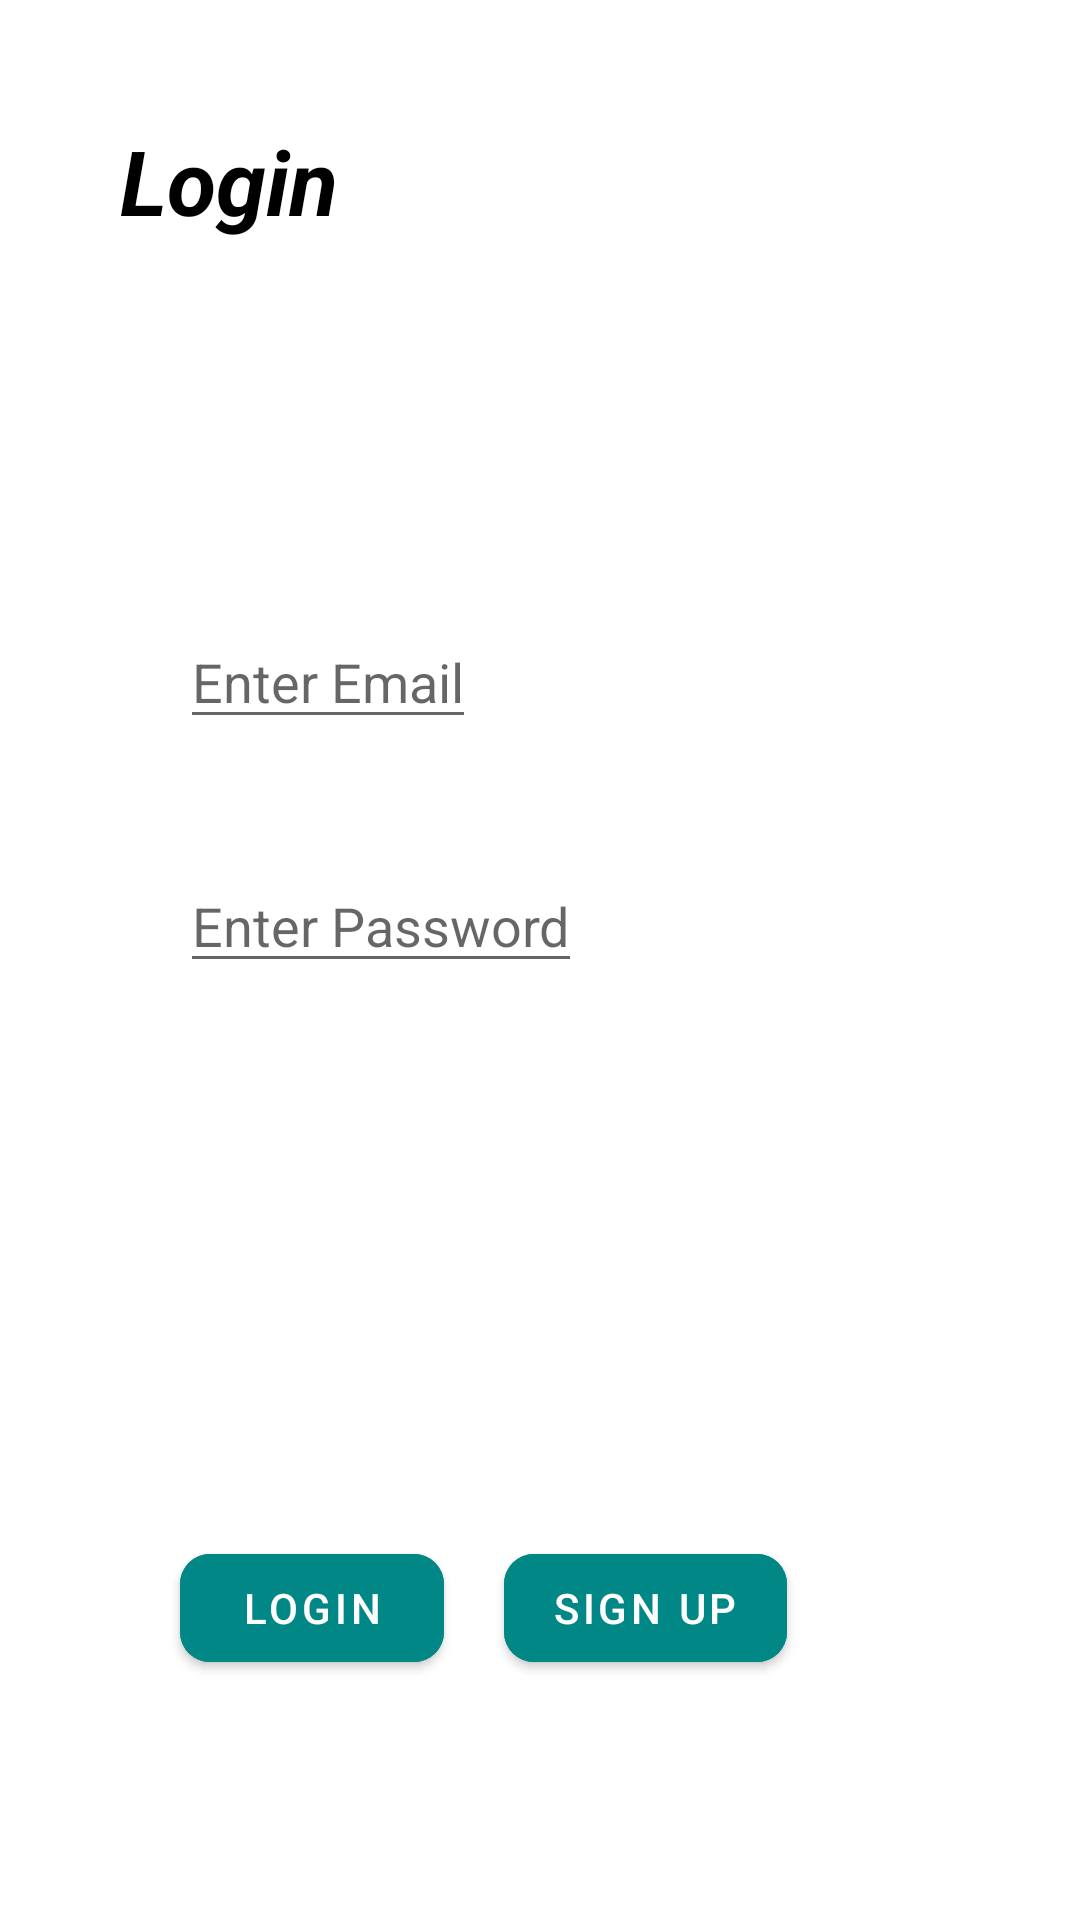

Reconstruct the res/layout file that produces this screen, plus the resources it refers to.
<!-- AndroidManifest.xml: application theme Theme.InOut -->
<!-- res/layout/activity_login.xml -->
<?xml version="1.0" encoding="utf-8"?>
<RelativeLayout xmlns:android="http://schemas.android.com/apk/res/android"
    xmlns:app="http://schemas.android.com/apk/res-auto"
    xmlns:tools="http://schemas.android.com/tools"
    android:layout_width="match_parent"
    android:layout_height="match_parent"
    tools:context=".activities.LoginActivity">

    <LinearLayout
        android:layout_width="match_parent"
        android:layout_height="match_parent"
        android:orientation="vertical"
        android:padding="20dp"
        android:layout_margin="20dp"
        >
        <com.google.android.material.textview.MaterialTextView
            android:layout_width="wrap_content"
            android:layout_height="0dp"
            android:layout_weight="1"
            android:layout_gravity="top"
            android:text="@string/login"
            android:textStyle="italic|bold"
            android:textColor="@color/black"
            android:textSize="30sp"
            />
        <LinearLayout
            android:layout_width="wrap_content"
            android:layout_height="wrap_content"
            android:orientation="vertical"
            android:layout_weight="1"
            android:layout_gravity="top">
        <EditText
            android:id="@+id/login_EDT_username"
            android:layout_width="wrap_content"
            android:layout_height="wrap_content"
            android:hint="@string/enter_email"
            android:layout_margin="20dp"
            />

        <EditText
            android:id="@+id/login_EDT_password"
            android:layout_width="wrap_content"
            android:layout_height="wrap_content"
            android:hint="@string/enter_password"
            android:layout_margin="20dp"
            />
            <com.google.android.material.textview.MaterialTextView
                android:id="@+id/login_LBL_status"
                android:layout_width="wrap_content"
                android:layout_height="wrap_content"
                />
        </LinearLayout>
        <LinearLayout
            android:layout_width="match_parent"
            android:layout_height="wrap_content"
            android:orientation="horizontal">
        <com.google.android.material.button.MaterialButton
            android:id="@+id/login_BTN_login"
            android:layout_width="wrap_content"
            android:layout_height="wrap_content"
            android:text="@string/login"
            android:backgroundTint="@color/teal_700"
            android:textColor="@color/white"
            app:cornerRadius="10dp"
            android:layout_gravity="end"
            android:layout_margin="20dp"
            />
        <com.google.android.material.button.MaterialButton
            android:id="@+id/login_BTN_signUp"
            android:layout_width="wrap_content"
            android:layout_height="wrap_content"
            android:text="@string/sign_up"
            android:backgroundTint="@color/teal_700"
            android:textColor="@color/white"
            app:cornerRadius="10dp"
            android:layout_gravity="end"/>
        </LinearLayout>
    </LinearLayout>
</RelativeLayout>
<!-- resources referenced by this layout -->
<resources>
  <string name="enter_email">Enter Email</string>
  <string name="enter_password">Enter Password</string>
  <string name="login">Login</string>
  <string name="sign_up">Sign Up</string>
  <style name="Theme.InOut" parent="Theme.MaterialComponents.DayNight.NoActionBar">
          
          <item name="colorPrimary">@color/black</item>
          <item name="colorPrimaryVariant">@color/teal_700</item>
          <item name="colorOnPrimary">@color/white</item>
          
          <item name="colorSecondary">@color/teal_200</item>
          <item name="colorSecondaryVariant">@color/teal_700</item>
          <item name="colorOnSecondary">@color/black</item>
          
          <item name="android:statusBarColor" tools:targetApi="l">?attr/colorPrimaryVariant</item>
          
      </style>
  <!-- not gathered from this repository: default colours our renderer supplied (Android Studio template values) -->
  <color name="teal_200">#FF03DAC5</color>
  <color name="teal_700">#FF018786</color>
  <color name="black">#FF000000</color>
  <color name="white">#FFFFFFFF</color>
</resources>
